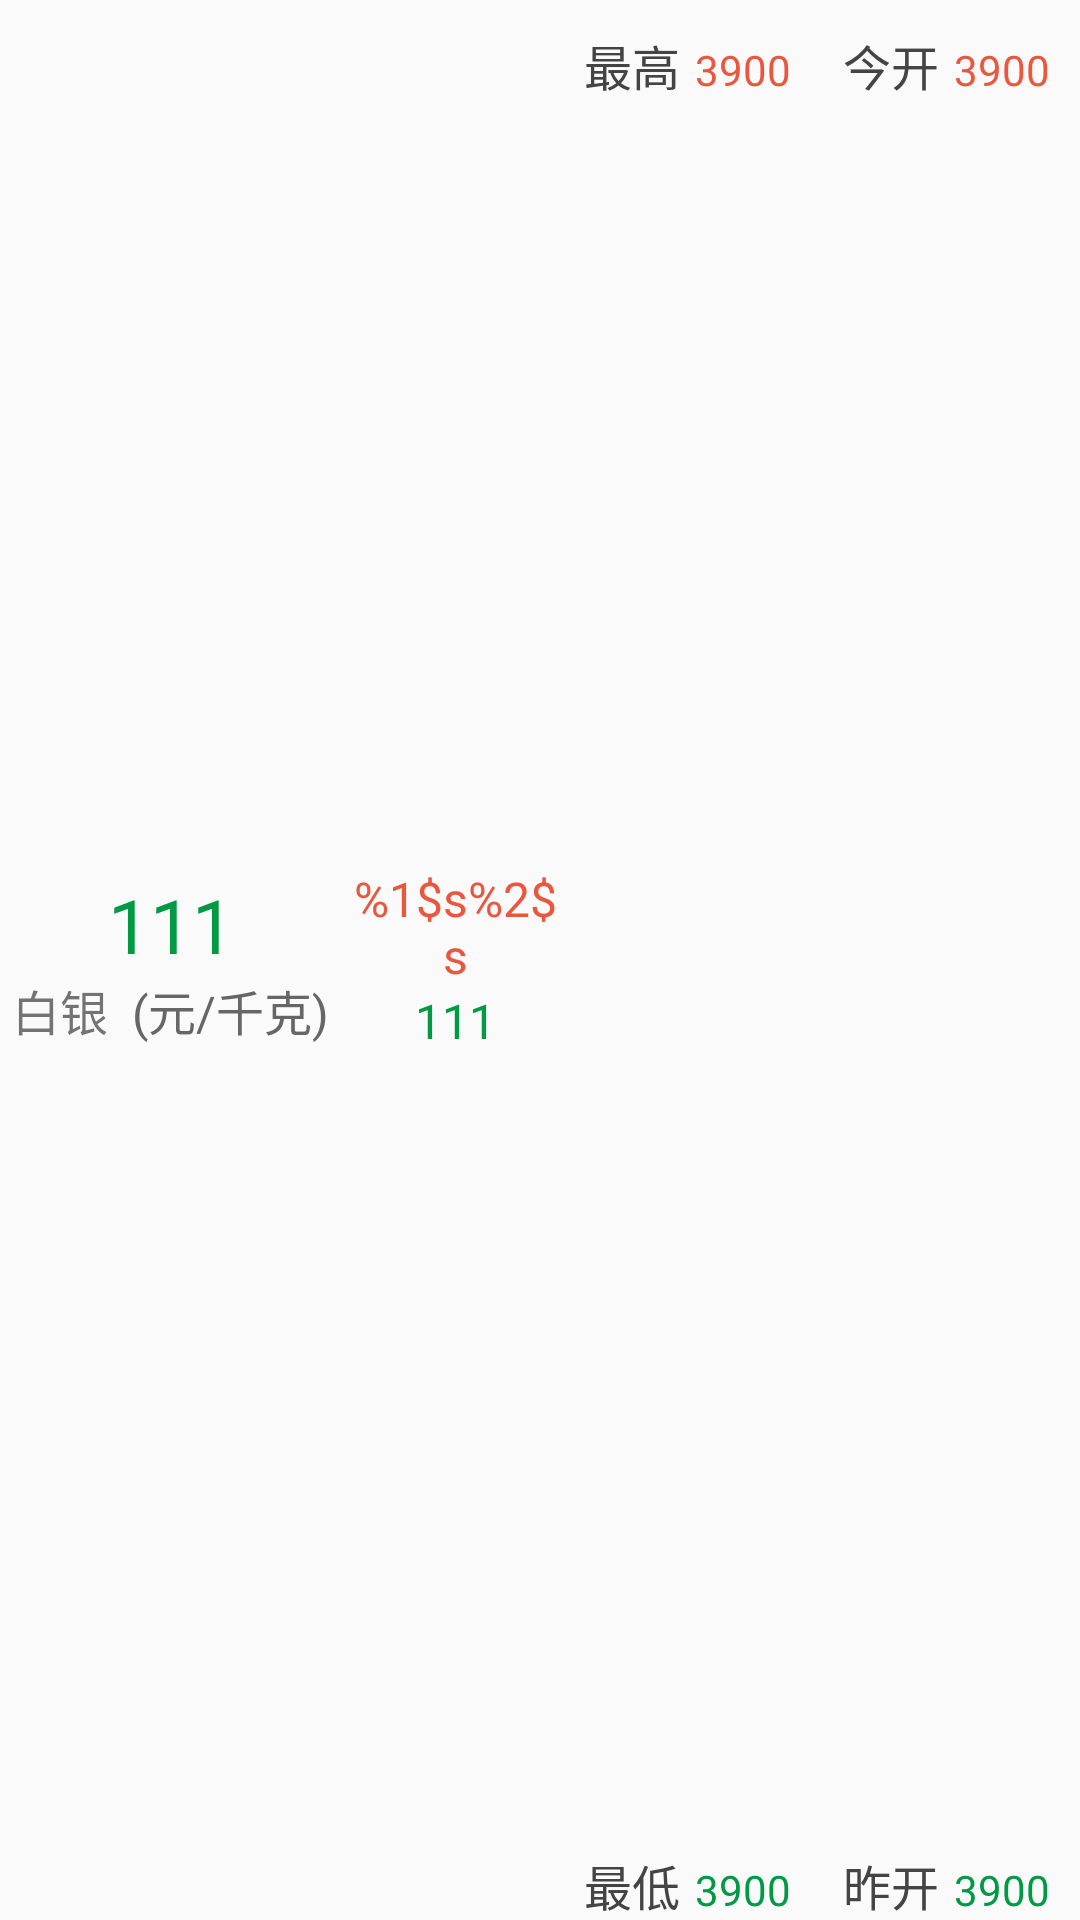

Android layout source for this screen:
<!-- AndroidManifest.xml: application theme AppTheme -->
<!-- res/layout/layout_exchange_product.xml -->
<?xml version="1.0" encoding="utf-8"?>
<LinearLayout xmlns:android="http://schemas.android.com/apk/res/android"
              android:layout_width="match_parent"
              android:layout_height="60dp"
              android:orientation="horizontal">

    <LinearLayout
        android:layout_width="match_parent"
        android:layout_height="match_parent"
        android:layout_weight="1.3"
        android:gravity="center"
        android:orientation="vertical">

        <TextView
            android:id="@+id/tv_exchange_price"
            android:layout_width="match_parent"
            android:layout_height="wrap_content"
            android:gravity="center"
            android:text="111"
            android:textColor="@color/trace_bill_product"
            android:textSize="25sp"/>

        <LinearLayout
            android:layout_width="match_parent"
            android:layout_height="wrap_content"
            android:gravity="center"
            android:orientation="horizontal">

            <TextView
                android:id="@+id/tv_exchange_product"
                android:layout_width="wrap_content"
                android:layout_height="wrap_content"
                android:gravity="center"
                android:text="白银"
                android:textSize="16sp"/>

            <TextView
                android:layout_width="wrap_content"
                android:layout_height="wrap_content"
                android:layout_marginLeft="8dp"
                android:gravity="center"
                android:text="@string/yuan_per_kg"
                android:textColor="@color/gray_6"
                android:textSize="16sp"/>
        </LinearLayout>
    </LinearLayout>

    <LinearLayout
        android:layout_width="match_parent"
        android:layout_height="match_parent"
        android:layout_weight="1.5"
        android:gravity="center"
        android:orientation="vertical">

        <TextView
            android:id="@+id/tv_exchange_wave_per_price"
            android:layout_width="match_parent"
            android:layout_height="wrap_content"
            android:gravity="center"
            android:text="@string/price_wave_per"
            android:textColor="@color/color_toorbar"
            android:textSize="16sp"/>

        <TextView
            android:id="@+id/tv_exchange_wave_price"
            android:layout_width="match_parent"
            android:layout_height="wrap_content"
            android:gravity="center"
            android:text="111"
            android:textColor="@color/trace_bill_product"
            android:textSize="16sp"/>
    </LinearLayout>

    <RelativeLayout
        android:layout_width="match_parent"
        android:layout_height="wrap_content"
        android:layout_weight="1">

        <LinearLayout
            android:layout_width="wrap_content"
            android:layout_height="wrap_content"
            android:layout_marginLeft="5dp"
            android:layout_marginTop="10dp">

            <TextView
                android:layout_width="wrap_content"
                android:layout_height="wrap_content"
                android:text="@string/max_price"
                android:textColor="@color/gray_4"
                android:textSize="16sp"/>

            <TextView
                android:id="@+id/tv_exchange_max_price"
                android:layout_width="wrap_content"
                android:layout_height="wrap_content"
                android:layout_marginLeft="5dp"
                android:text="3900"
                android:textColor="@color/color_toorbar"/>
        </LinearLayout>

        <LinearLayout
            android:layout_width="wrap_content"
            android:layout_height="wrap_content"
            android:layout_alignParentRight="true"
            android:layout_marginRight="10dp"
            android:layout_marginTop="10dp">

            <TextView
                android:layout_width="wrap_content"
                android:layout_height="wrap_content"
                android:text="@string/today_price"
                android:textColor="@color/gray_4"
                android:textSize="16sp"/>

            <TextView
                android:id="@+id/tv_exchange_today_price"
                android:layout_width="wrap_content"
                android:layout_height="wrap_content"
                android:layout_marginLeft="5dp"
                android:text="3900"
                android:textColor="@color/color_toorbar"/>
        </LinearLayout>

        <LinearLayout
            android:layout_width="wrap_content"
            android:layout_height="wrap_content"
            android:layout_alignParentBottom="true"
            android:layout_marginBottom="10dp"
            android:layout_marginLeft="5dp">

            <TextView
                android:layout_width="wrap_content"
                android:layout_height="wrap_content"
                android:text="@string/min_price"
                android:textColor="@color/gray_4"
                android:textSize="16sp"/>

            <TextView
                android:id="@+id/tv_exchange_min_price"
                android:layout_width="wrap_content"
                android:layout_height="wrap_content"
                android:layout_marginLeft="5dp"
                android:text="3900"
                android:textColor="@color/trace_bill_product"/>
        </LinearLayout>

        <LinearLayout
            android:layout_width="wrap_content"
            android:layout_height="wrap_content"
            android:layout_alignParentBottom="true"
            android:layout_alignParentRight="true"
            android:layout_marginBottom="10dp"
            android:layout_marginRight="10dp">

            <TextView
                android:layout_width="wrap_content"
                android:layout_height="wrap_content"
                android:text="@string/yesterday_price"
                android:textColor="@color/gray_4"
                android:textSize="16sp"/>

            <TextView
                android:id="@+id/tv_exchange_yesterday_price"
                android:layout_width="wrap_content"
                android:layout_height="wrap_content"
                android:layout_marginLeft="5dp"
                android:text="3900"
                android:textColor="@color/trace_bill_product"/>
        </LinearLayout>
    </RelativeLayout>
</LinearLayout>
<!-- resources referenced by this layout -->
<resources>
  <color name="color_toorbar">#e9573f</color>
  <color name="gray_4">#444444</color>
  <color name="gray_6">#666666</color>
  <color name="trace_bill_product">#009944</color>
  <string name="max_price">最高</string>
  <string name="min_price">最低</string>
  <string name="price_wave_per">%1$s%2$s</string>
  <string name="today_price">今开</string>
  <string name="yesterday_price">昨开</string>
  <string name="yuan_per_kg">(元/千克)</string>
  <style name="AppTheme" parent="Theme.AppCompat.Light.NoActionBar">
          
          <item name="colorPrimary">@color/colorPrimary</item>
          <item name="colorPrimaryDark">@color/color_toorbar</item>
          <item name="colorAccent">@color/colorAccent</item>
      </style>
  <color name="colorPrimary">#3F51B5</color>
  <color name="colorAccent">#FF4081</color>
</resources>
